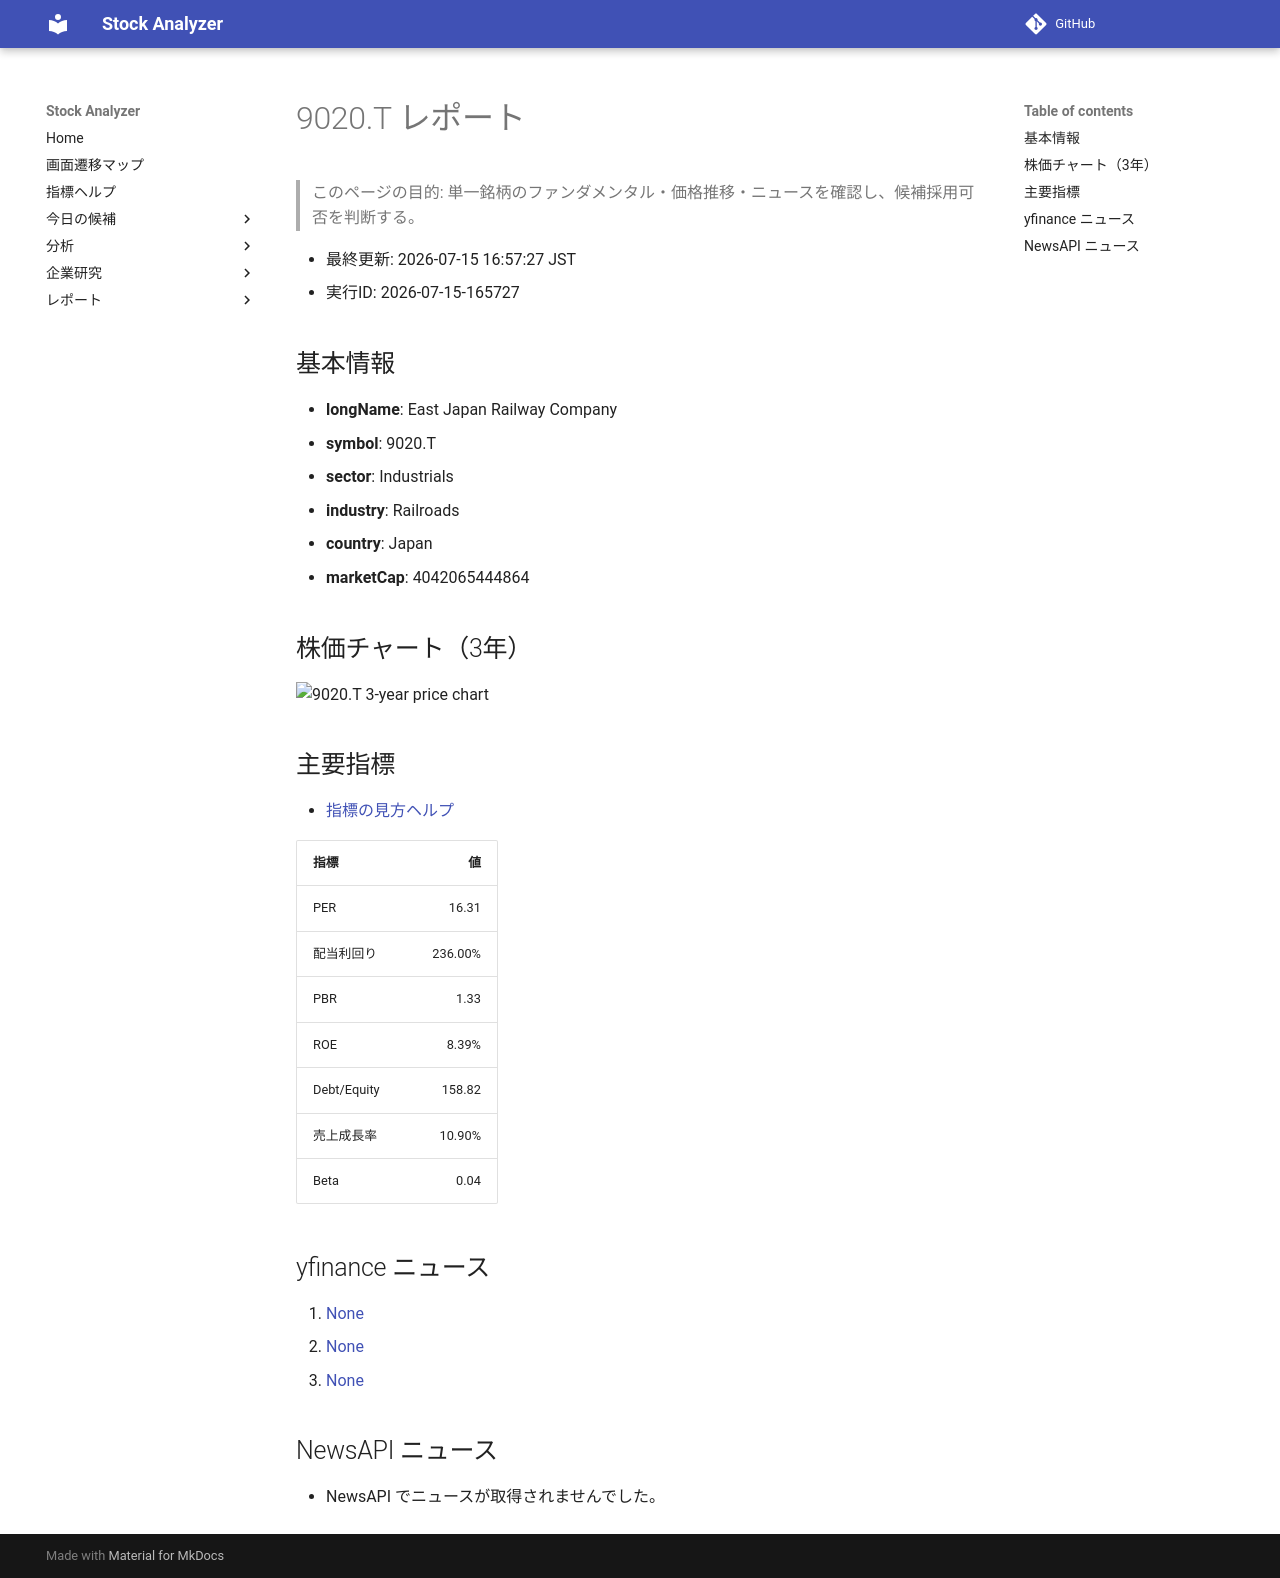

repository: Yumi-note/Making-APP · page: reports/2026-07-15/165727/9020_T/index.html · generator: mkdocs

# 9020.T レポート

> このページの目的: 単一銘柄のファンダメンタル・価格推移・ニュースを確認し、候補採用可否を判断する。

- 最終更新: 2026-07-15 16:57:27 JST
- 実行ID: 2026-07-15-165727

## 基本情報

- **longName**: East Japan Railway Company
- **symbol**: 9020.T
- **sector**: Industrials
- **industry**: Railroads
- **country**: Japan
- **marketCap**: 4042065444864

## 株価チャート（3年）

![9020.T 3-year price chart](9020_T_3y.png)

## 主要指標

- [指標の見方ヘルプ](../../../../indicators.md)

| 指標 | 値 |
|---|---:|
| PER | 16.31 |
| 配当利回り | 236.00% |
| PBR | 1.33 |
| ROE | 8.39% |
| Debt/Equity | 158.82 |
| 売上成長率 | 10.90% |
| Beta | 0.04 |

## yfinance ニュース

1. [None](None)
2. [None](None)
3. [None](None)

## NewsAPI ニュース

- NewsAPI でニュースが取得されませんでした。
